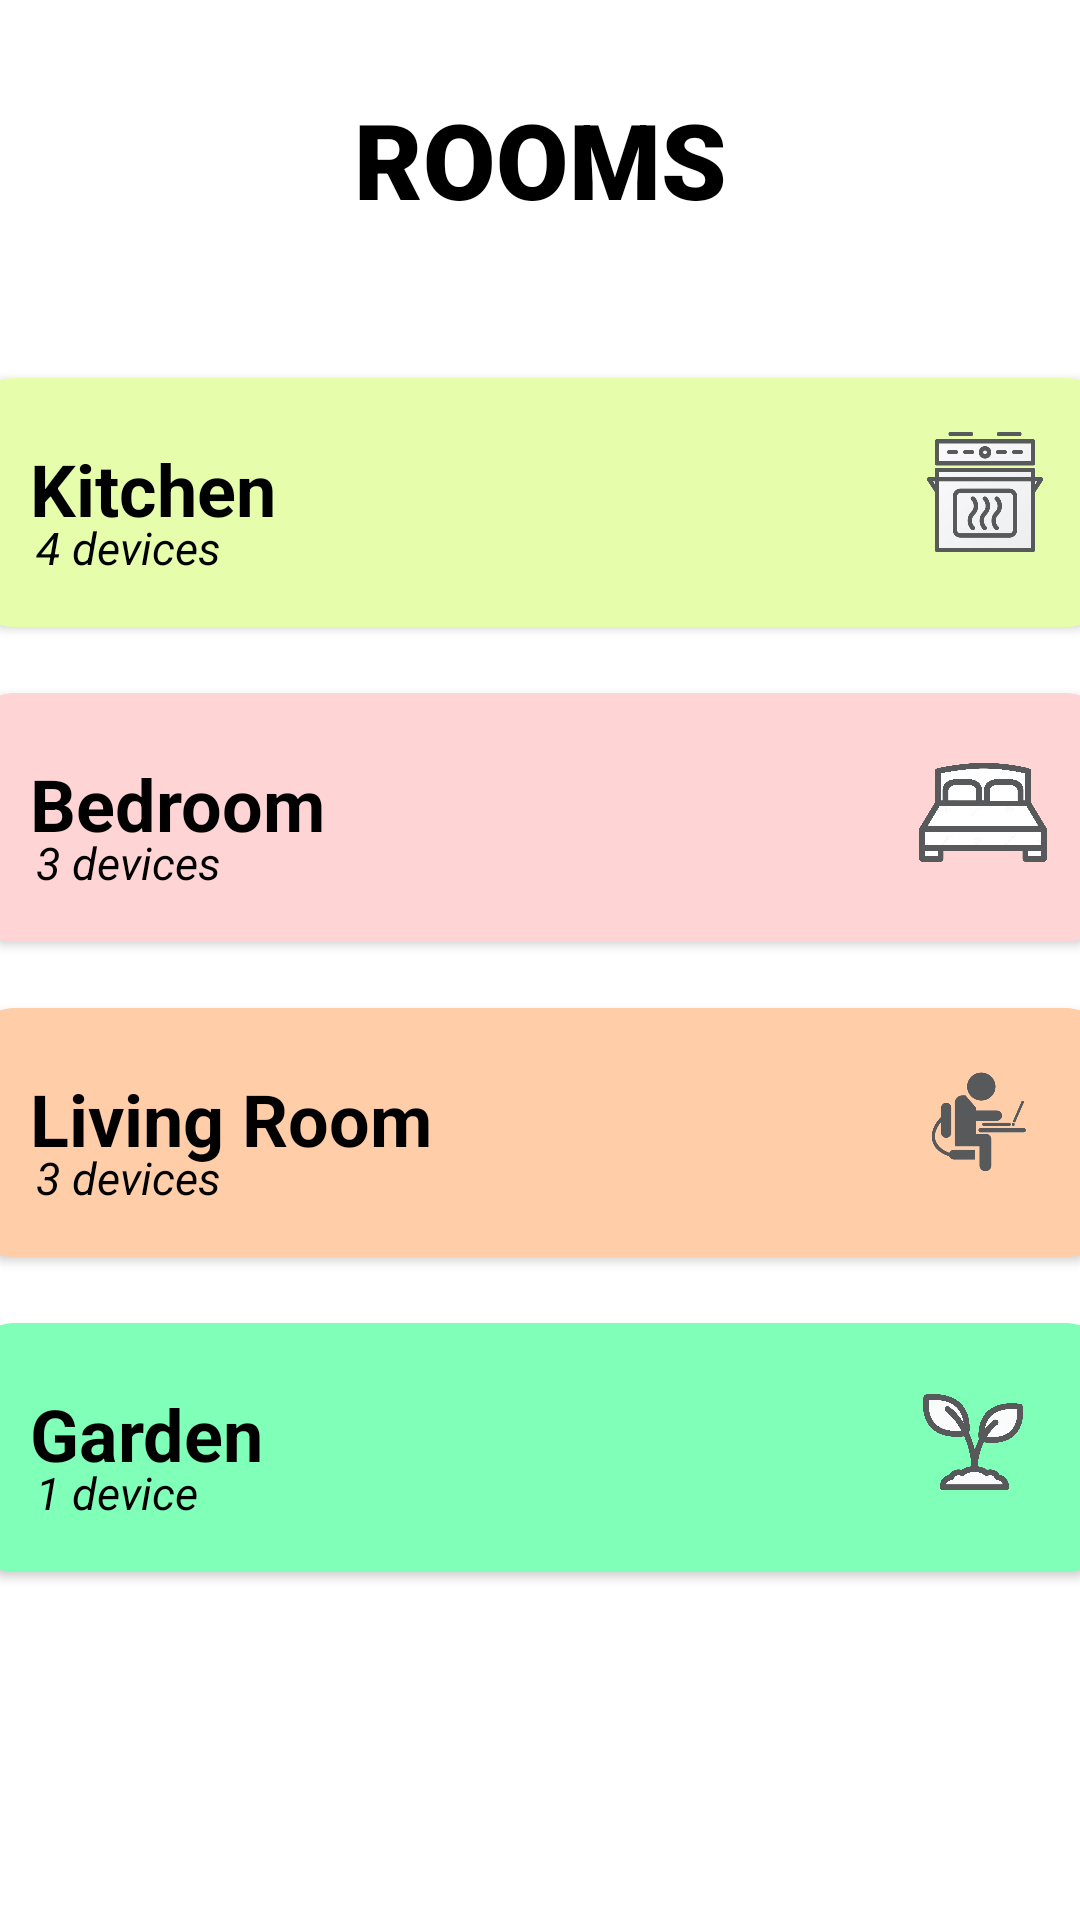

Android layout source for this screen:
<!-- AndroidManifest.xml: application theme Theme.Futurouse -->
<!-- res/layout/choose_room.xml -->
<?xml version="1.0" encoding="utf-8"?>
<androidx.constraintlayout.widget.ConstraintLayout xmlns:android="http://schemas.android.com/apk/res/android"
    xmlns:app="http://schemas.android.com/apk/res-auto"
    xmlns:tools="http://schemas.android.com/tools"
    android:layout_width="match_parent"
    android:layout_height="match_parent">
    <androidx.constraintlayout.widget.ConstraintLayout
        android:id="@+id/container"
        android:translationZ="10dp"
        android:layout_width="match_parent"
        android:layout_height="120dp"
        app:layout_constraintStart_toStartOf="parent"
        app:layout_constraintTop_toTopOf="parent"
        >
        <TextView
            android:id="@+id/textView1"
            android:layout_width="match_parent"
            android:layout_height="match_parent"
            android:fontFamily="sans-serif-black"
            android:gravity="center"
            android:layout_marginTop="-15dp"
            android:text="ROOMS"
            android:textColor="#000000"
            android:textSize="35sp"
            android:textStyle="bold"
            app:layout_constraintStart_toStartOf="@+id/container"
            app:layout_constraintTop_toTopOf="parent"></TextView>

    </androidx.constraintlayout.widget.ConstraintLayout>

    <LinearLayout
        android:translationZ="10dp"
        android:id="@+id/LinearLayout1"
        android:layout_width="match_parent"
        android:layout_height="wrap_content"
        android:gravity="center"
        android:orientation="vertical"
        app:layout_constraintStart_toStartOf="parent"
        app:layout_constraintTop_toBottomOf="@+id/container">

        <FrameLayout
            android:layout_width="380dp"
            android:layout_height="95dp"
            android:layout_marginBottom="10dp">

            <Button
                android:id="@+id/kitchenButton"
                android:layout_width="match_parent"
                android:layout_height="match_parent"
                android:backgroundTint="#E6FDAC"
                app:cornerRadius="15dp" />

            <TextView
                android:id="@+id/textView2"
                android:layout_width="wrap_content"
                android:layout_height="wrap_content"
                android:layout_gravity="center|start"
                android:layout_marginStart="20dp"
                android:layout_marginTop="-5dp"
                android:fontFamily="sans-serif"
                android:text="Kitchen"
                android:textColor="#000000"
                android:textSize="24sp"
                android:textStyle="bold"
                android:translationZ="90dp"></TextView>

            <TextView
                android:id="@+id/textView3"
                android:layout_width="wrap_content"
                android:layout_height="wrap_content"
                android:layout_gravity="center|start"
                android:layout_marginStart="22dp"
                android:layout_marginTop="15dp"
                android:fontFamily="sans-serif"
                android:text="4 devices"
                android:textColor="#000000"
                android:textSize="15sp"
                android:textStyle="italic"
                android:translationZ="90dp"></TextView>

            <ImageView
                android:id="@+id/imageView1"
                android:layout_width="wrap_content"
                android:layout_height="wrap_content"
                android:layout_gravity="center|end"
                android:layout_marginEnd="0dp"
                android:adjustViewBounds="true"
                android:maxWidth="90dp"
                android:maxHeight="90dp"
                android:scaleType="fitCenter"
                android:src="@drawable/kitchen_symbol_gray"
                android:translationZ="90dp"
                app:layout_constraintStart_toStartOf="parent"
                app:layout_constraintTop_toTopOf="parent"></ImageView>
        </FrameLayout>

        <FrameLayout
            android:layout_width="380dp"
            android:layout_height="95dp"
            android:layout_marginBottom="10dp">

            <Button
                android:id="@+id/button2"
                android:layout_width="match_parent"
                android:layout_height="match_parent"
                android:backgroundTint="#FFD4D5"
                app:cornerRadius="15dp" />

            <TextView
                android:id="@+id/textView4"
                android:layout_width="wrap_content"
                android:layout_height="wrap_content"
                android:layout_gravity="center|start"
                android:layout_marginStart="20dp"
                android:layout_marginTop="-5dp"
                android:fontFamily="sans-serif"
                android:text="Bedroom"
                android:textColor="#000000"
                android:textSize="24sp"
                android:textStyle="bold"
                android:translationZ="90dp"></TextView>

            <TextView
                android:id="@+id/textView5"
                android:layout_width="wrap_content"
                android:layout_height="wrap_content"
                android:layout_gravity="center|start"
                android:layout_marginStart="22dp"
                android:layout_marginTop="15dp"
                android:fontFamily="sans-serif"
                android:text="3 devices"
                android:textColor="#000000"
                android:textSize="15sp"
                android:textStyle="italic"
                android:translationZ="90dp"></TextView>

            <ImageView
                android:id="@+id/imageView2"
                android:layout_width="wrap_content"
                android:layout_height="wrap_content"
                android:layout_gravity="center|end"
                android:layout_marginEnd="14dp"
                android:adjustViewBounds="true"
                android:maxWidth="60dp"
                android:maxHeight="60dp"
                android:scaleType="fitCenter"
                android:src="@drawable/bedroom_symbol_gray"
                android:translationZ="90dp"
                app:layout_constraintStart_toStartOf="parent"
                app:layout_constraintTop_toTopOf="parent"></ImageView>
        </FrameLayout>

        <FrameLayout
            android:layout_width="380dp"
            android:layout_height="95dp"
            android:layout_marginBottom="10dp">

            <Button
                android:id="@+id/button3"
                android:layout_width="match_parent"
                android:layout_height="match_parent"
                android:backgroundTint="#FFCEA9"
                app:cornerRadius="15dp" />

            <TextView
                android:id="@+id/textView6"
                android:layout_width="wrap_content"
                android:layout_height="wrap_content"
                android:layout_gravity="center|start"
                android:layout_marginStart="20dp"
                android:layout_marginTop="-5dp"
                android:fontFamily="sans-serif"
                android:text="Living Room"
                android:textColor="#000000"
                android:textSize="24sp"
                android:textStyle="bold"
                android:translationZ="90dp"></TextView>

            <TextView
                android:id="@+id/textView7"
                android:layout_width="wrap_content"
                android:layout_height="wrap_content"
                android:layout_gravity="center|start"
                android:layout_marginStart="22dp"
                android:layout_marginTop="15dp"
                android:fontFamily="sans-serif"
                android:text="3 devices"
                android:textColor="#000000"
                android:textSize="15sp"
                android:textStyle="italic"
                android:translationZ="90dp"></TextView>

            <ImageView
                android:id="@+id/imageView4"
                android:layout_width="wrap_content"
                android:layout_height="wrap_content"
                android:layout_gravity="center|end"
                android:layout_marginEnd="-1dp"
                android:adjustViewBounds="true"
                android:maxWidth="100dp"
                android:maxHeight="100dp"
                android:scaleType="fitCenter"
                android:src="@drawable/office_symbol_gray"
                android:translationZ="90dp"
                app:layout_constraintStart_toStartOf="parent"
                app:layout_constraintTop_toTopOf="parent"></ImageView>

        </FrameLayout>

        <FrameLayout
            android:layout_width="380dp"
            android:layout_height="95dp"
            android:layout_marginBottom="10dp">

            <Button
                android:id="@+id/gardenButton"
                android:layout_width="match_parent"
                android:layout_height="match_parent"
                android:backgroundTint="#7FFFB8"
                android:onClick="garden"
                app:cornerRadius="15dp" />

            <TextView
                android:id="@+id/textView8"
                android:layout_width="wrap_content"
                android:layout_height="wrap_content"
                android:layout_gravity="center|start"
                android:layout_marginStart="20dp"
                android:layout_marginTop="-5dp"
                android:fontFamily="sans-serif"
                android:text="Garden"
                android:textColor="#000000"
                android:textSize="24sp"
                android:textStyle="bold"
                android:translationZ="90dp"></TextView>

            <TextView
                android:id="@+id/textView9"
                android:layout_width="wrap_content"
                android:layout_height="wrap_content"
                android:layout_gravity="center|start"
                android:layout_marginStart="22dp"
                android:layout_marginTop="15dp"
                android:fontFamily="sans-serif"
                android:text="1 device"
                android:textColor="#000000"
                android:textSize="15sp"
                android:textStyle="italic"
                android:translationZ="90dp"></TextView>

            <ImageView
                android:id="@+id/imageView5"
                android:layout_width="wrap_content"
                android:layout_height="wrap_content"
                android:layout_gravity="center|end"
                android:layout_marginEnd="20dp"
                android:adjustViewBounds="true"
                android:maxWidth="55dp"
                android:maxHeight="55dp"
                android:scaleType="fitCenter"
                android:src="@drawable/garden_symbol_gray"
                android:translationZ="90dp"
                app:layout_constraintStart_toStartOf="parent"
                app:layout_constraintTop_toTopOf="parent"></ImageView>
        </FrameLayout>

    </LinearLayout>

</androidx.constraintlayout.widget.ConstraintLayout>
<!-- resources referenced by this layout -->
<resources>
  <!-- drawable bedroom_symbol_gray: png bitmap (drawable-v24, 94028 bytes) -->
  <!-- drawable garden_symbol_gray: png bitmap (drawable-v24, 94532 bytes) -->
  <!-- drawable kitchen_symbol_gray: png bitmap (drawable-v24, 56538 bytes) -->
  <!-- drawable office_symbol_gray: png bitmap (drawable-v24, 19999 bytes) -->
  <style name="Theme.Futurouse" parent="Theme.MaterialComponents.DayNight.DarkActionBar">
          
          <item name="colorPrimary">@color/purple_500</item>
          <item name="colorPrimaryVariant">@color/purple_700</item>
          <item name="colorOnPrimary">@color/white</item>
          
          <item name="colorSecondary">@color/teal_200</item>
          <item name="colorSecondaryVariant">@color/teal_700</item>
          <item name="colorOnSecondary">@color/black</item>
          
          <item name="android:statusBarColor">?attr/colorPrimaryVariant</item>
          
          <item name="bottomNavigationStyle">@style/Widget.MaterialComponents.BottomNavigationView.Colored</item>
      </style>
  <color name="purple_500">#FF6200EE</color>
  <color name="purple_700">#FF3700B3</color>
  <color name="white">#FFFFFFFF</color>
  <color name="teal_200">#FF03DAC5</color>
  <color name="teal_700">#FF018786</color>
  <color name="black">#FF000000</color>
</resources>
